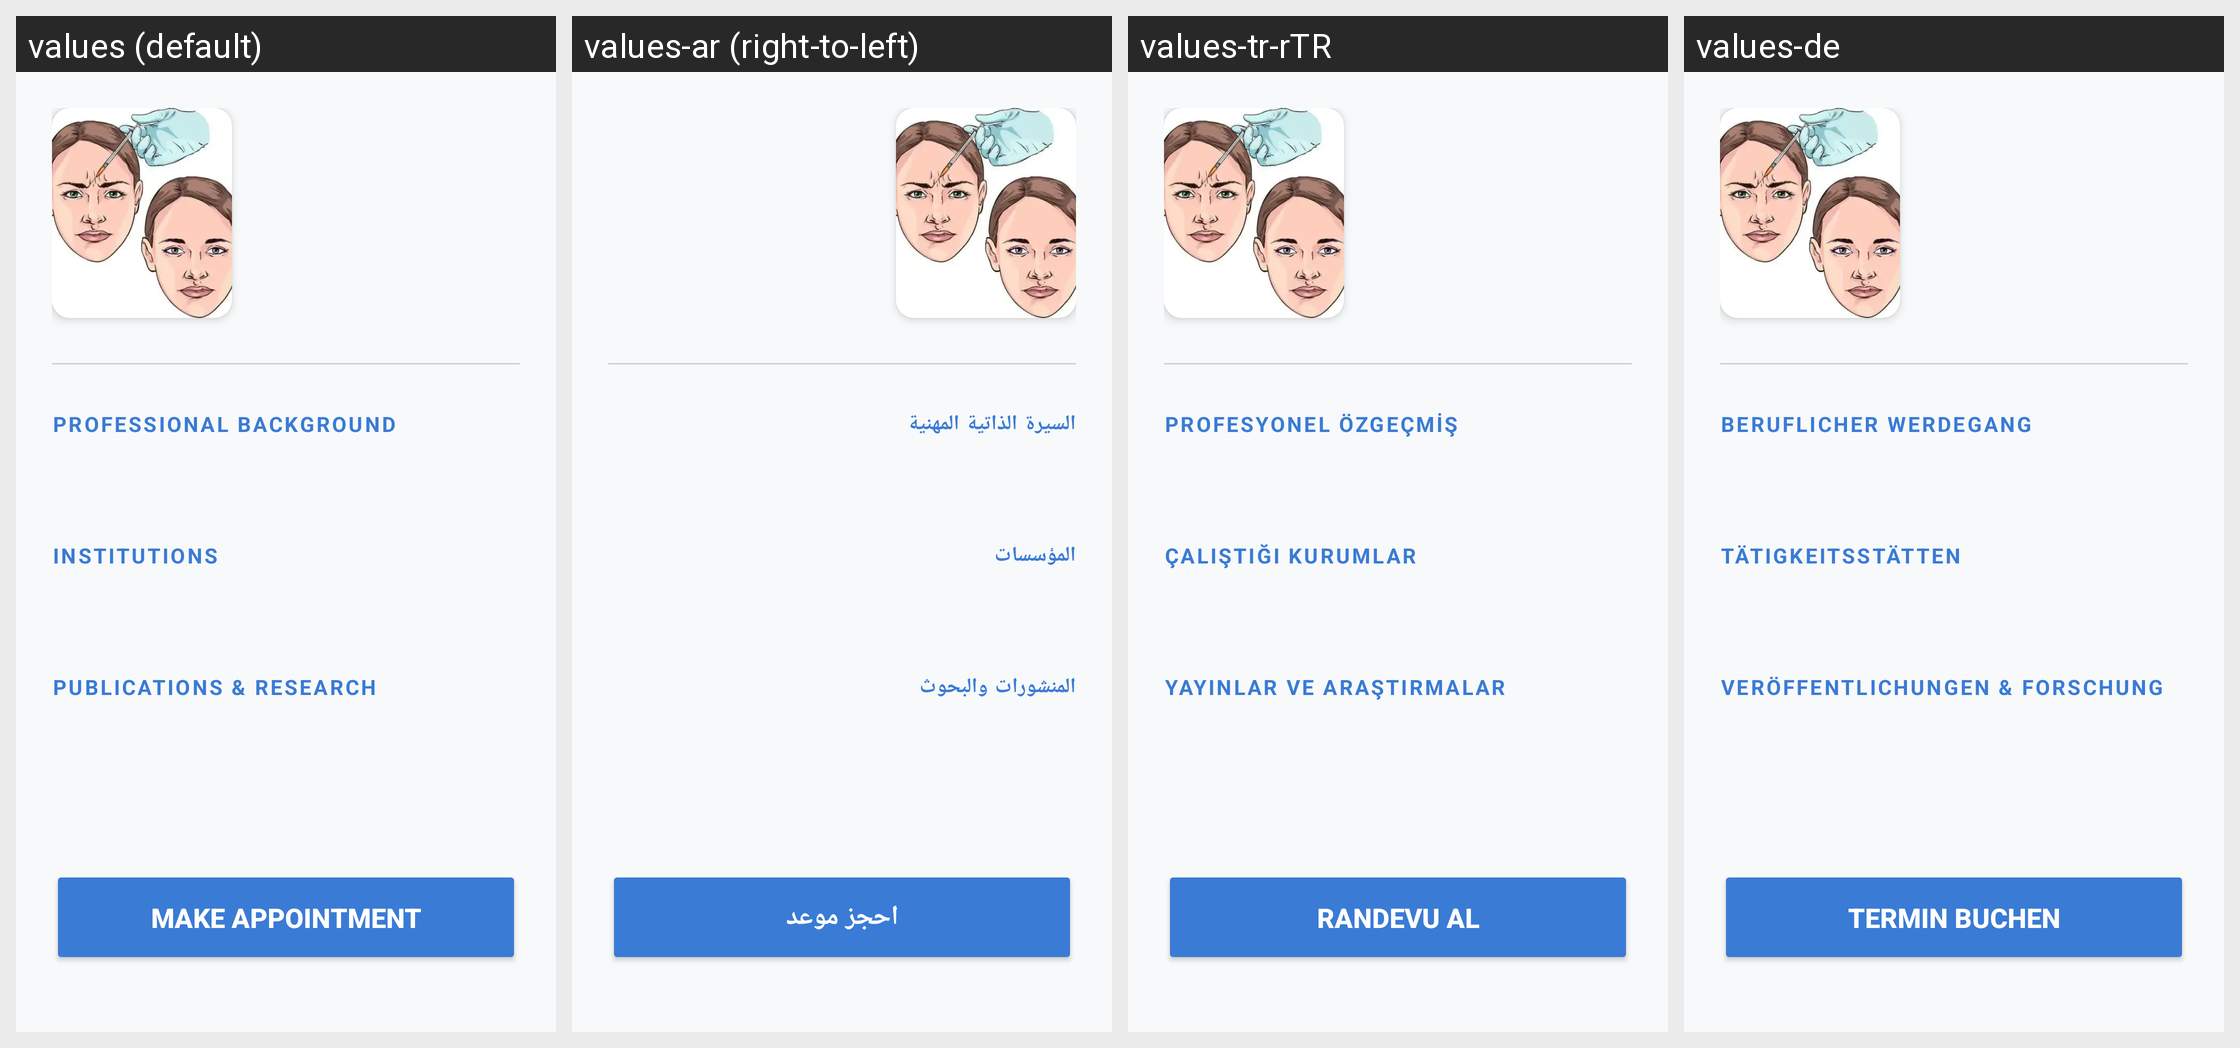

Translations of the strings shown on this Android screen, per locale in the grid:
Android screen res/layout/fragment_booking.xml rendered under 4 locales, left to right: values (default), values-ar (right-to-left), values-tr-rTR, values-de. Device: Nexus 5 (rendered at 1080×1920; each locale shown at half size, 540×960, under a caption strip naming it); theme Theme.HealifyApp.
Strings drawn on this screen, with the default value and each locale's value (text and hints the layout hard-codes, and strings that could not be matched under every locale, appear in the picture but are not listed):

lbl_professional_cv
  values: PROFESSIONAL BACKGROUND
  values-ar: السيرة الذاتية المهنية
  values-tr-rTR: PROFESYONEL ÖZGEÇMİŞ
  values-de: BERUFLICHER WERDEGANG

lbl_institutions
  values: INSTITUTIONS
  values-ar: المؤسسات
  values-tr-rTR: ÇALIŞTIĞI KURUMLAR
  values-de: TÄTIGKEITSSTÄTTEN

lbl_publications
  values: PUBLICATIONS & RESEARCH
  values-ar: المنشورات والبحوث
  values-tr-rTR: YAYINLAR VE ARAŞTIRMALAR
  values-de: VERÖFFENTLICHUNGEN & FORSCHUNG

btn_make_appointment
  values: MAKE APPOINTMENT
  values-ar: احجز موعد
  values-tr-rTR: RANDEVU AL
  values-de: TERMIN BUCHEN
